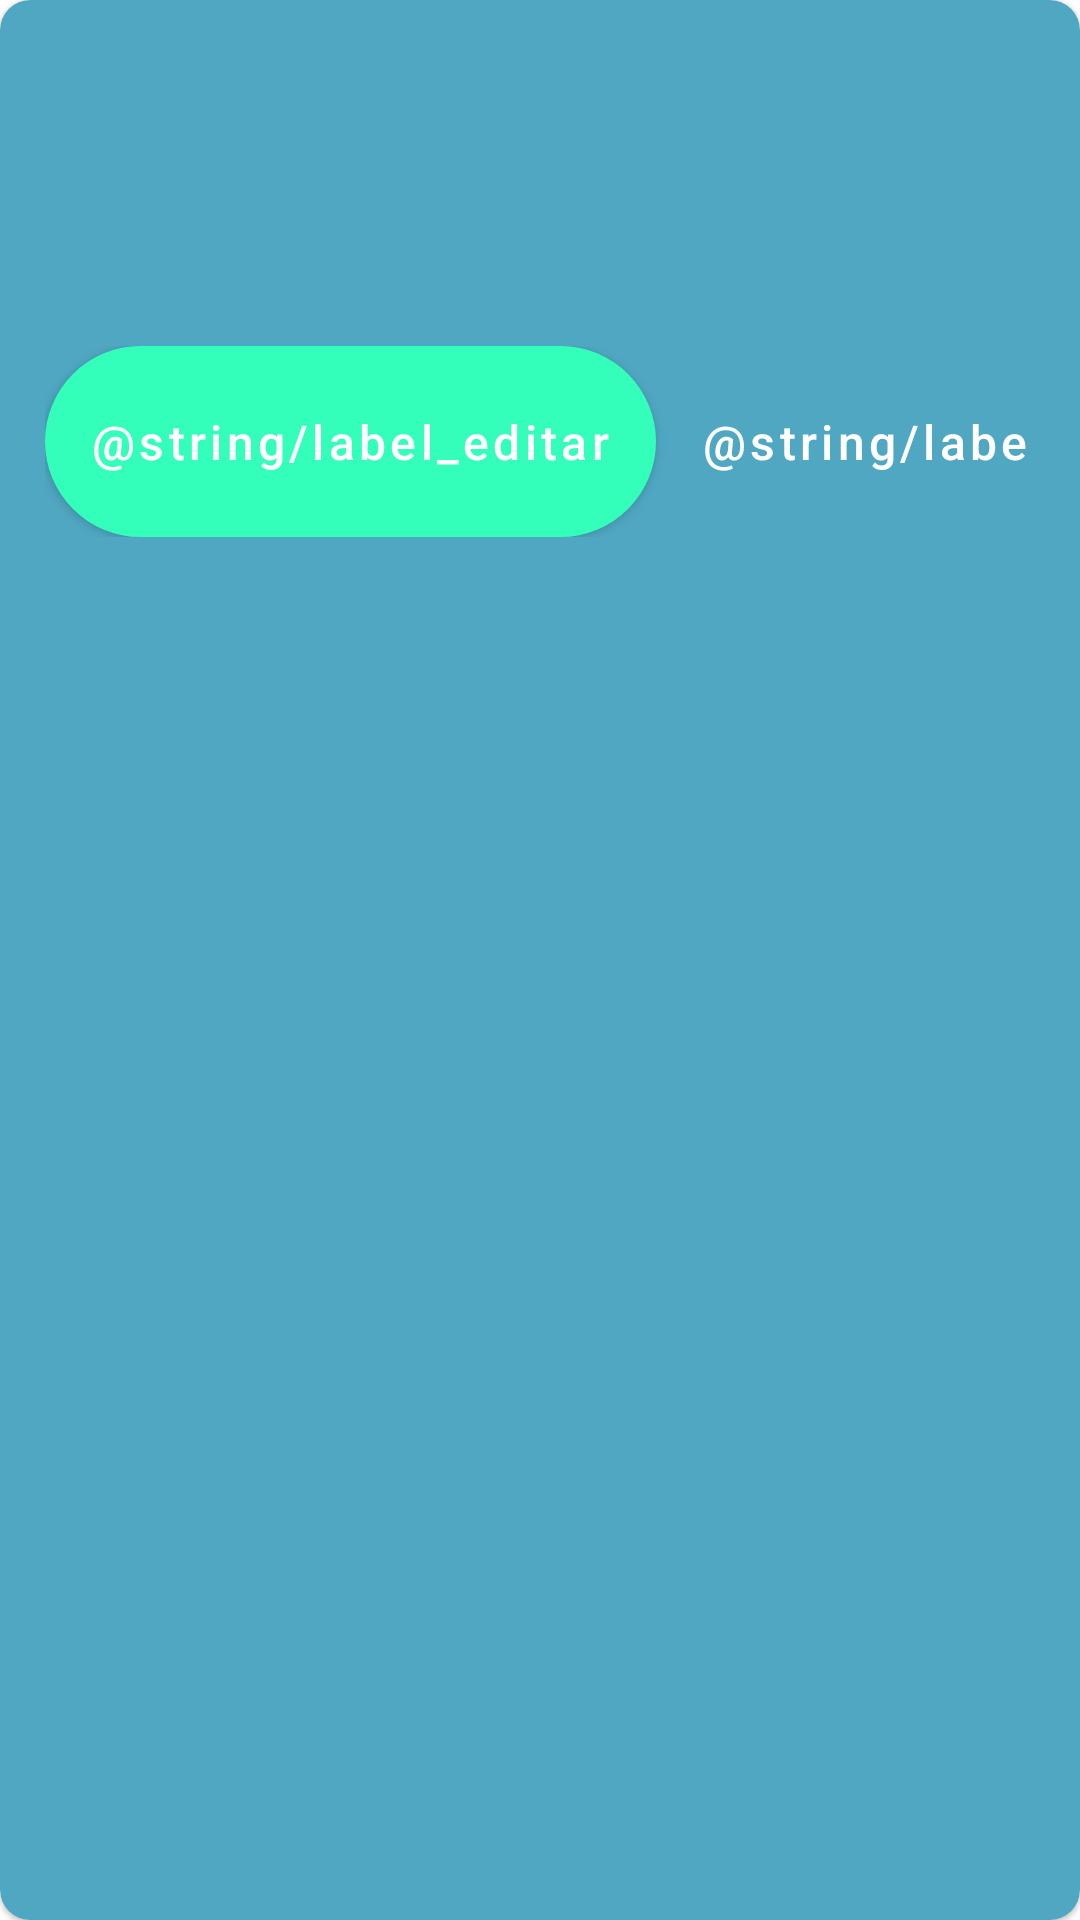

Layout XML and referenced resources for this Android screen:
<!-- AndroidManifest.xml: application theme AppTheme -->
<!-- res/layout/author_card_view.xml -->
<?xml version="1.0" encoding="utf-8"?>
<com.google.android.material.card.MaterialCardView
    xmlns:android="http://schemas.android.com/apk/res/android"
    xmlns:app="http://schemas.android.com/apk/res-auto"
    xmlns:tools="http://schemas.android.com/tools"
    android:layout_width="match_parent"
    android:layout_height="wrap_content"
    android:layout_margin="10dp"
    android:minHeight="100dp"
    app:cardBackgroundColor="@color/colorSecondary"
    app:cardCornerRadius="10dp">

    <LinearLayout
        android:layout_width="match_parent"
        android:layout_height="wrap_content"
        android:orientation="vertical"
        android:padding="15dp">

        <LinearLayout
            android:layout_width="match_parent"
            android:layout_height="wrap_content"
            android:orientation="vertical"
            android:padding="15dp">

            <TextView
                android:id="@+id/author_card_title"
                android:layout_width="match_parent"
                android:layout_height="wrap_content"
                android:layout_marginBottom="8dp"
                android:textColor="#000"
                android:textSize="18sp"
                tools:text="Title" />

            <TextView
                android:id="@+id/author_card_age"
                android:layout_width="match_parent"
                android:layout_height="wrap_content"
                android:textColor="#FFF"
                tools:text="Age" />

            <TextView
                android:id="@+id/author_card_nationality"
                android:layout_width="match_parent"
                android:layout_height="wrap_content"
                android:textColor="#FFF"
                tools:text="Nationality" />
        </LinearLayout>

        <LinearLayout
            android:layout_width="match_parent"
            android:layout_height="wrap_content">

            <Space
                android:layout_width="0dp"
                android:layout_height="0dp"
                android:layout_weight="1" />

            <Button
                android:id="@+id/author_card_editBtn"
                style="@style/primaryButton"
                android:layout_width="wrap_content"
                android:layout_height="wrap_content"
                android:text="@string/label_editar" />

            <Button
                android:id="@+id/author_card_deleteBtn"
                style="@style/secondaryButton"
                android:layout_width="wrap_content"
                android:layout_height="wrap_content"
                android:text="@string/label_deletar" />
        </LinearLayout>
    </LinearLayout>
</com.google.android.material.card.MaterialCardView>
<!-- resources referenced by this layout -->
<resources>
  <color name="colorSecondary">#50a7c2</color>
  <style name="primaryButton" parent="Widget.MaterialComponents.Button">
          <item name="android:backgroundTint">@color/colorButtonPrimary</item>
          <item name="android:textColor">@color/colorWhite</item>
          <item name="android:padding">15dp</item>
          <item name="android:textSize">16sp</item>
          <item name="android:background">@drawable/primary_button_background</item>
          <item name="android:textAllCaps">false</item>
          <item name="android:layout_width">match_parent</item>
          <item name="android:layout_height">wrap_content</item>
      </style>
  <style name="secondaryButton" parent="Widget.MaterialComponents.Button.TextButton">
          <item name="android:padding">15dp</item>
          <item name="android:textColor">@color/colorWhite</item>
          <item name="android:textSize">16sp</item>
          <item name="android:textAllCaps">false</item>
          <item name="android:layout_width">match_parent</item>
          <item name="android:layout_height">wrap_content</item>
      </style>
  <style name="AppTheme" parent="Theme.MaterialComponents.Light.DarkActionBar">
          <item name="android:textAllCaps">false</item>
          <item name="colorPrimary">@color/colorPrimary</item>
          <item name="colorPrimaryDark">@color/colorPrimaryDark</item>
  
      </style>
  <color name="colorButtonPrimary">#00BCD4</color>
  <color name="colorWhite">#FFFFFF</color>
  <!-- drawable primary_button_background (drawable) -->
  <?xml version="1.0" encoding="utf-8"?>
  <shape xmlns:android="http://schemas.android.com/apk/res/android">
      <corners android:radius="200dp" />
      <solid android:color="@color/colorButtonPrimary"></solid>
  </shape>
  <color name="colorPrimary">#33ffba</color>
  <color name="colorPrimaryDark">#47ebb3</color>
</resources>
